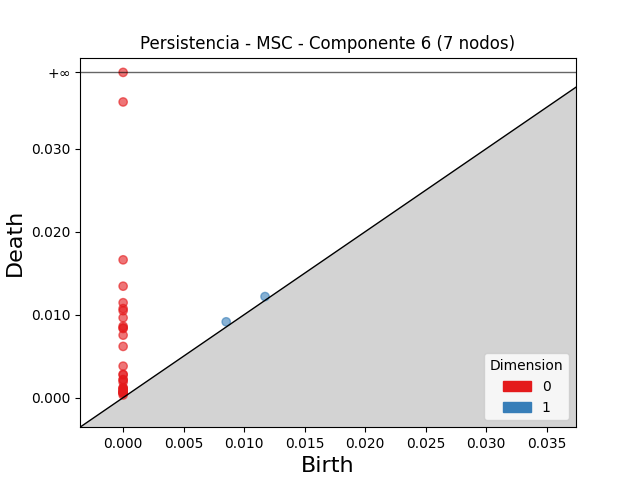

Values plotted in this chart, from the file beside it:
dimension, birth, death
1, 0.008513, 0.009136
1, 0.01172, 0.01218
0, 0.0, inf
0, 0.0, 0.03563
0, 0.0, 0.0166
0, 0.0, 0.01343
0, 0.0, 0.01144
0, 0.0, 0.01073
0, 0.0, 0.01047
0, 0.0, 0.009627
0, 0.0, 0.00861
0, 0.0, 0.008412
0, 0.0, 0.008331
0, 0.0, 0.007526
0, 0.0, 0.006172
0, 0.0, 0.003795
0, 0.0, 0.002814
0, 0.0, 0.002743
0, 0.0, 0.002169
0, 0.0, 0.002154
0, 0.0, 0.001875
0, 0.0, 0.001198
0, 0.0, 0.001167
0, 0.0, 0.001017
0, 0.0, 0.001003
0, 0.0, 0.000768
0, 0.0, 0.0006845
0, 0.0, 0.0006817
0, 0.0, 0.0005726
0, 0.0, 0.0005609
0, 0.0, 0.0005554
0, 0.0, 0.000313
